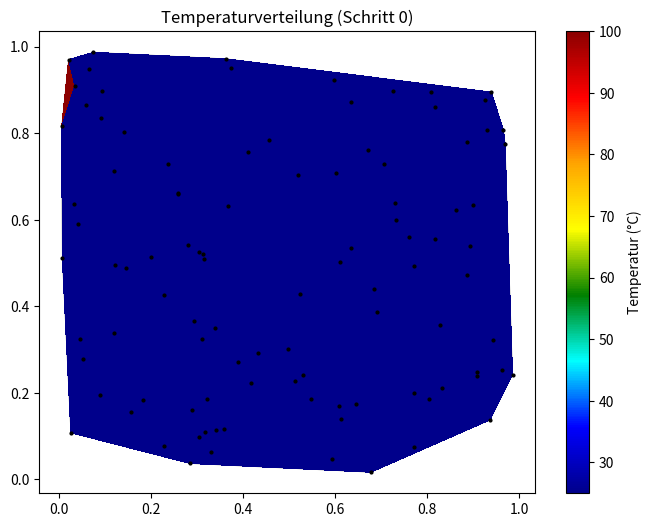
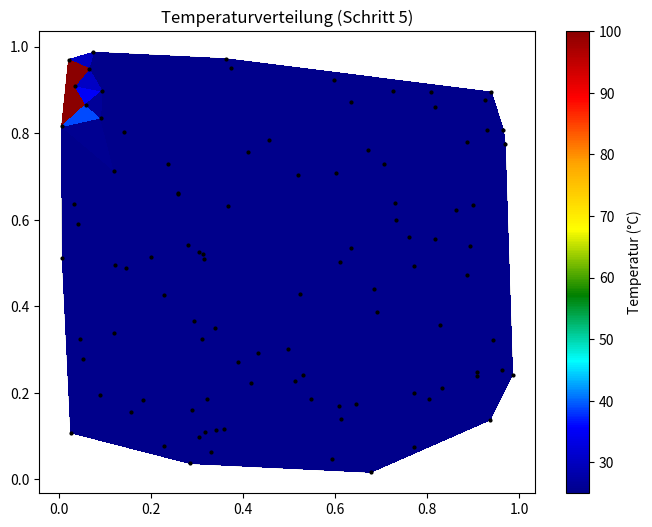
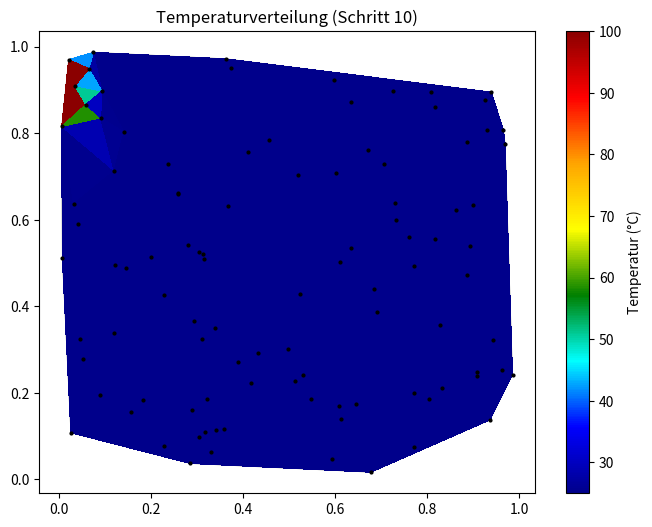
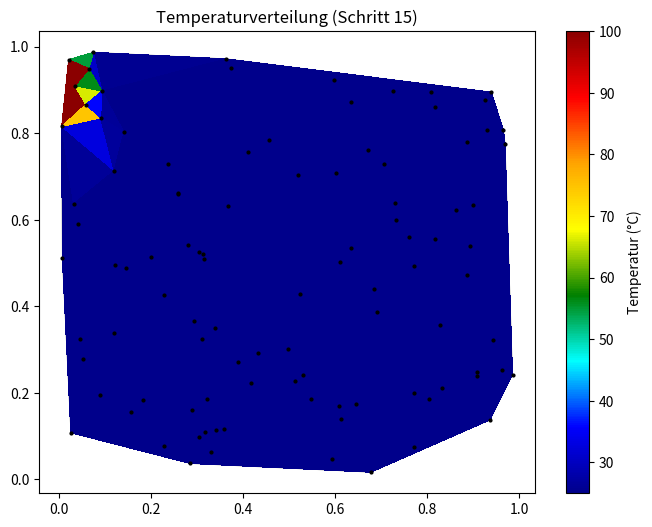
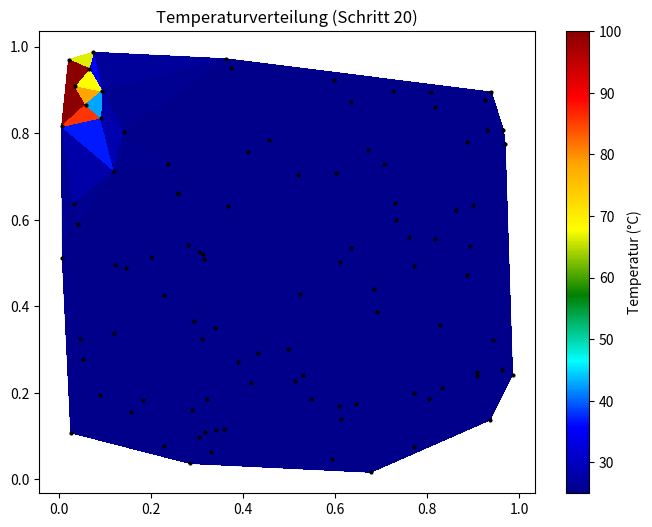
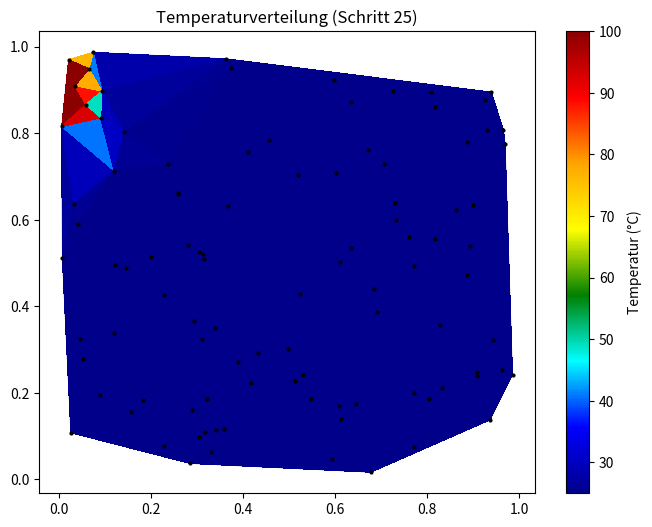
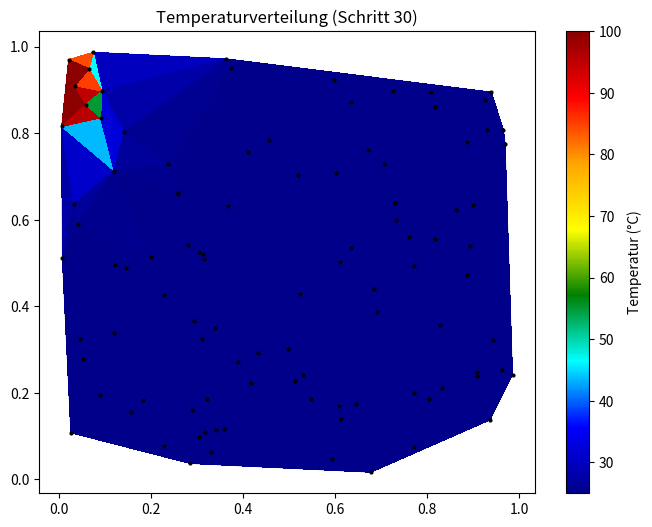
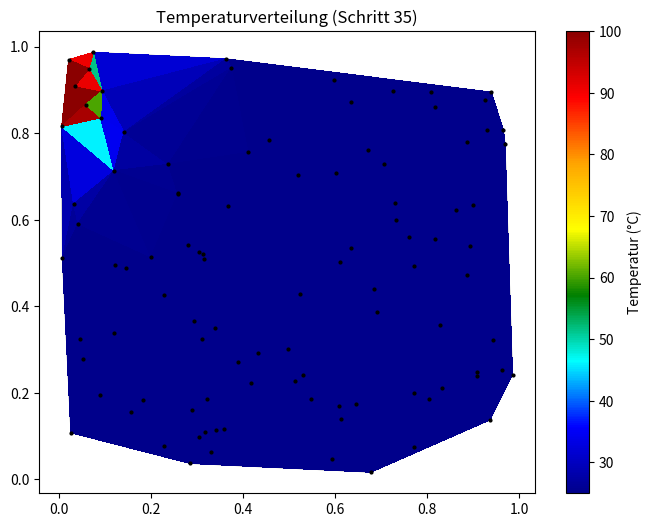
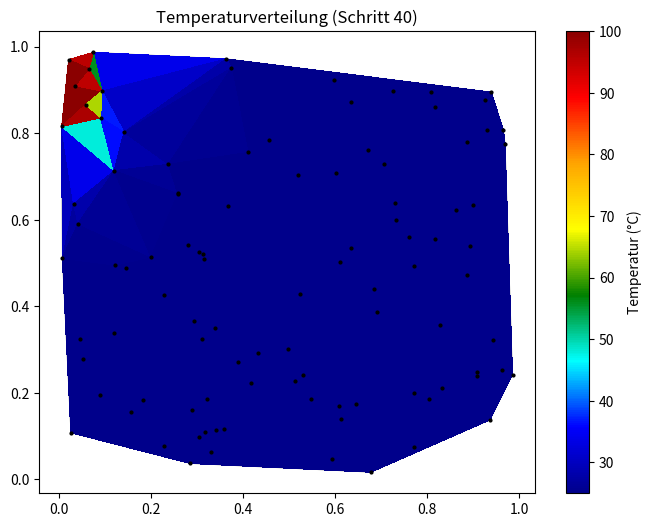
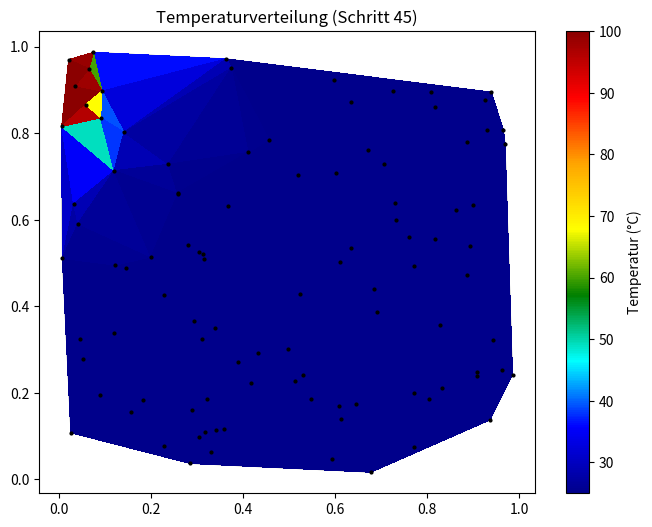
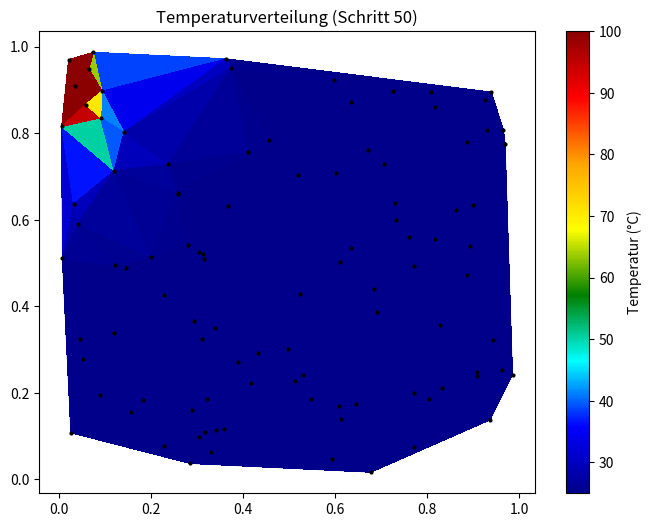
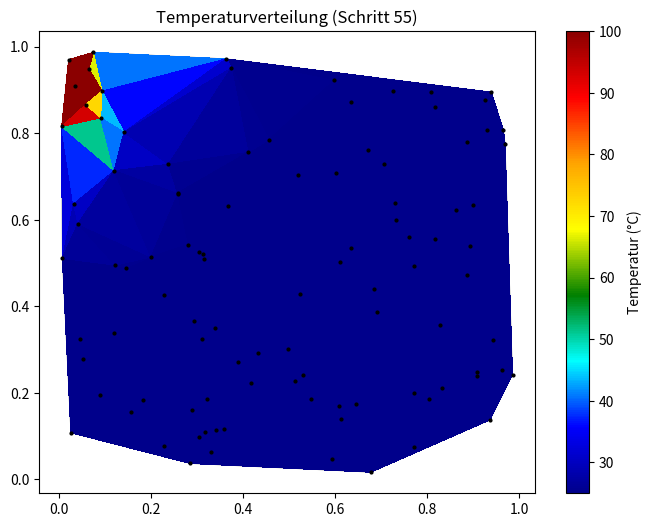
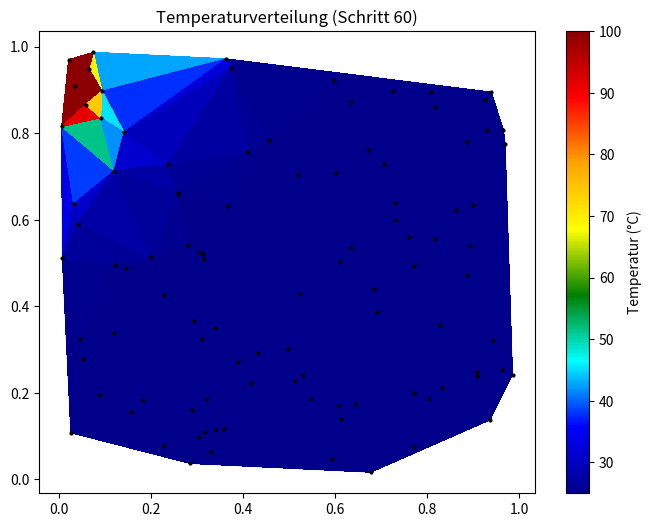
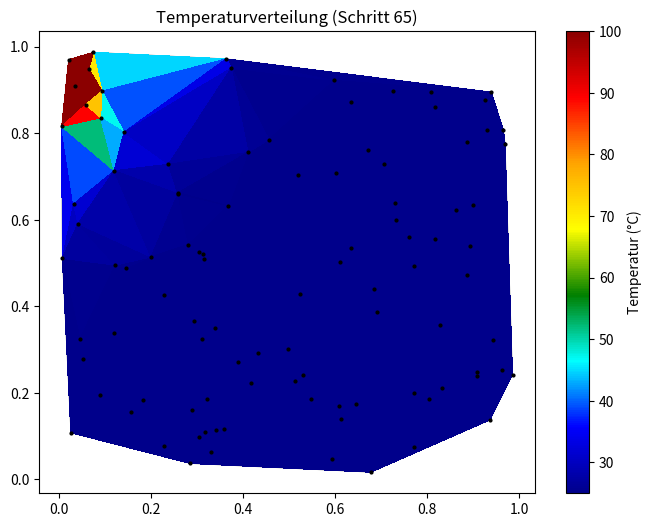
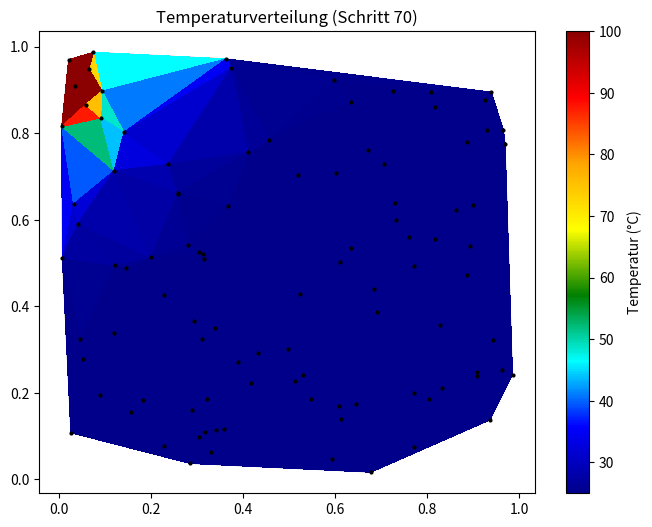
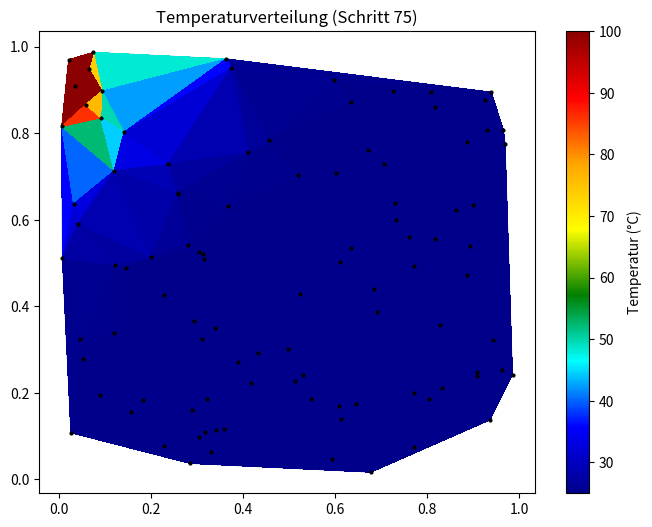

These charts were generated, in order, by the following Python code:
import numpy as np
import matplotlib.pyplot as plt
from scipy.spatial import Delaunay
from collections import defaultdict
from matplotlib.colors import LinearSegmentedColormap

class Element:
    def __init__(self, nodes, T=0.0, C=1.0):
        self.nodes = nodes
        self.T = T
        self.C = C
        self.neighbors = set()

    def add_neighbor(self, element):
        self.neighbors.add(element)

    def update_temperature(self, k=50.0, dt=0.01, points=None):
        if not self.neighbors:
            return

        sum_T = self.T * self.C
        sum_C = self.C

        for neighbor in self.neighbors:
            shared_edges = set()
            for edge in [(self.nodes[0], self.nodes[1]), (self.nodes[1], self.nodes[2]), (self.nodes[0], self.nodes[2])]:
                if edge in [(neighbor.nodes[0], neighbor.nodes[1]), (neighbor.nodes[1], neighbor.nodes[2]), (neighbor.nodes[0], neighbor.nodes[2])]:
                    shared_edges.add(edge)
                if edge[::-1] in [(neighbor.nodes[0], neighbor.nodes[1]), (neighbor.nodes[1], neighbor.nodes[2]), (neighbor.nodes[0], neighbor.nodes[2])]:
                    shared_edges.add(edge)

            if shared_edges:
                edge = shared_edges.pop()
                a, b = edge
                L = np.linalg.norm(points[a] - points[b])
                sum_T += neighbor.T * L * k * dt
                sum_C += L * k * dt

        if sum_C > 0:
            self.T = sum_T / sum_C

class Grid:
    def __init__(self, points=None):
        self.points = np.array(points) if points is not None else np.empty((0, 2))
        self.elements = []
        self.edge_map = defaultdict(set)

    def add_points(self, new_points):
        self.points = np.vstack((self.points, new_points)) if self.points.size else np.array(new_points)

    def compute_delaunay_triangulation(self, default_T=25.0, default_C=1.0):
        if len(self.points) < 3:
            raise ValueError("Mindestens 3 Punkte sind für eine Triangulation erforderlich.")

        tri = Delaunay(self.points)
        self.elements = [Element(tuple(sorted(simplex)), default_T, default_C) for simplex in tri.simplices]

        for elem in self.elements:
            for edge in [(elem.nodes[0], elem.nodes[1]), (elem.nodes[1], elem.nodes[2]), (elem.nodes[0], elem.nodes[2])]:
                self.edge_map[edge].add(elem)
                self.edge_map[(edge[1], edge[0])].add(elem)

        for elem in self.elements:
            for edge in [(elem.nodes[0], elem.nodes[1]), (elem.nodes[1], elem.nodes[2]), (elem.nodes[0], elem.nodes[2])]:
                for neighbor in self.edge_map[edge]:
                    if neighbor != elem:
                        elem.add_neighbor(neighbor)

    def simulate_heat_flow(self, steps=100, k=50.0, dt=0.01):
        temperatures = []
        initial_temps = [elem.T for elem in self.elements]
        temperatures.append(initial_temps)

        for _ in range(steps):
            new_temps = [elem.T for elem in self.elements]

            for i, elem in enumerate(self.elements):
                elem.update_temperature(k, dt, self.points)
                new_temps[i] = elem.T

            current_temps = [elem.T for elem in self.elements]
            temperatures.append(current_temps)

        return temperatures

    def plot(self, temperatures=None, step=None):
        if len(self.points) == 0:
            print("Keine Punkte zum Plotten vorhanden.")
            return

        triangles = [elem.nodes for elem in self.elements]
        fig, ax = plt.subplots(figsize=(8, 6))

        cmap = LinearSegmentedColormap.from_list('temp_cmap', ['darkblue', 'blue', 'cyan', 'green', 'yellow', 'orange', 'red', 'darkred'])
        norm = plt.Normalize(vmin=25, vmax=100)

        plt.triplot(self.points[:, 0], self.points[:, 1], triangles, lw=0.5, color='gray')

        if temperatures is not None:
            tpc = ax.tripcolor(self.points[:, 0], self.points[:, 1], triangles, facecolors=temperatures, norm=norm, cmap=cmap, shading='flat')
            plt.colorbar(tpc, label='Temperatur (°C)')

        plt.plot(self.points[:, 0], self.points[:, 1], 'o', markersize=2, color='black')
        plt.title(f"Temperaturverteilung (Schritt {step})" if step is not None else "Temperaturverteilung")
        plt.show()

if __name__ == "__main__":
    np.random.seed(42)
    points = np.random.rand(100, 2)

    grid = Grid(points)
    grid.compute_delaunay_triangulation(default_T=25.0, default_C=1.0)

    grid.elements[0].T = 1000.0

    temperature_history = grid.simulate_heat_flow(steps=1000, k=50.0, dt=0.01)

    for step in [0,5,10,15,20,25,30,35,40,45,50,55,60,65,70,75,80,85,90,95,100,200,300,400,500,600,700,800,900,999]:
        grid.plot(temperatures=temperature_history[step], step=step)